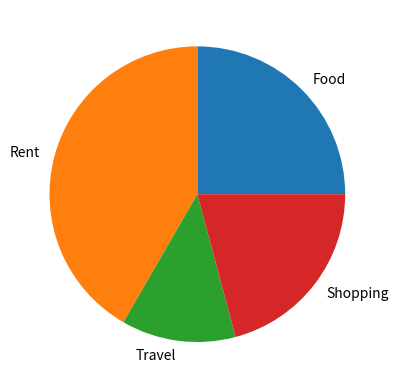

The script that saved this image:
import matplotlib.pyplot as plt
expenses={
    "Food" :300,
    "Rent" : 500,
    "Travel" : 150,
    "Shopping" : 250
}
size = list(expenses.values())
labal = list(expenses.keys())
plt.pie(size,labels=labal)
plt.show()
